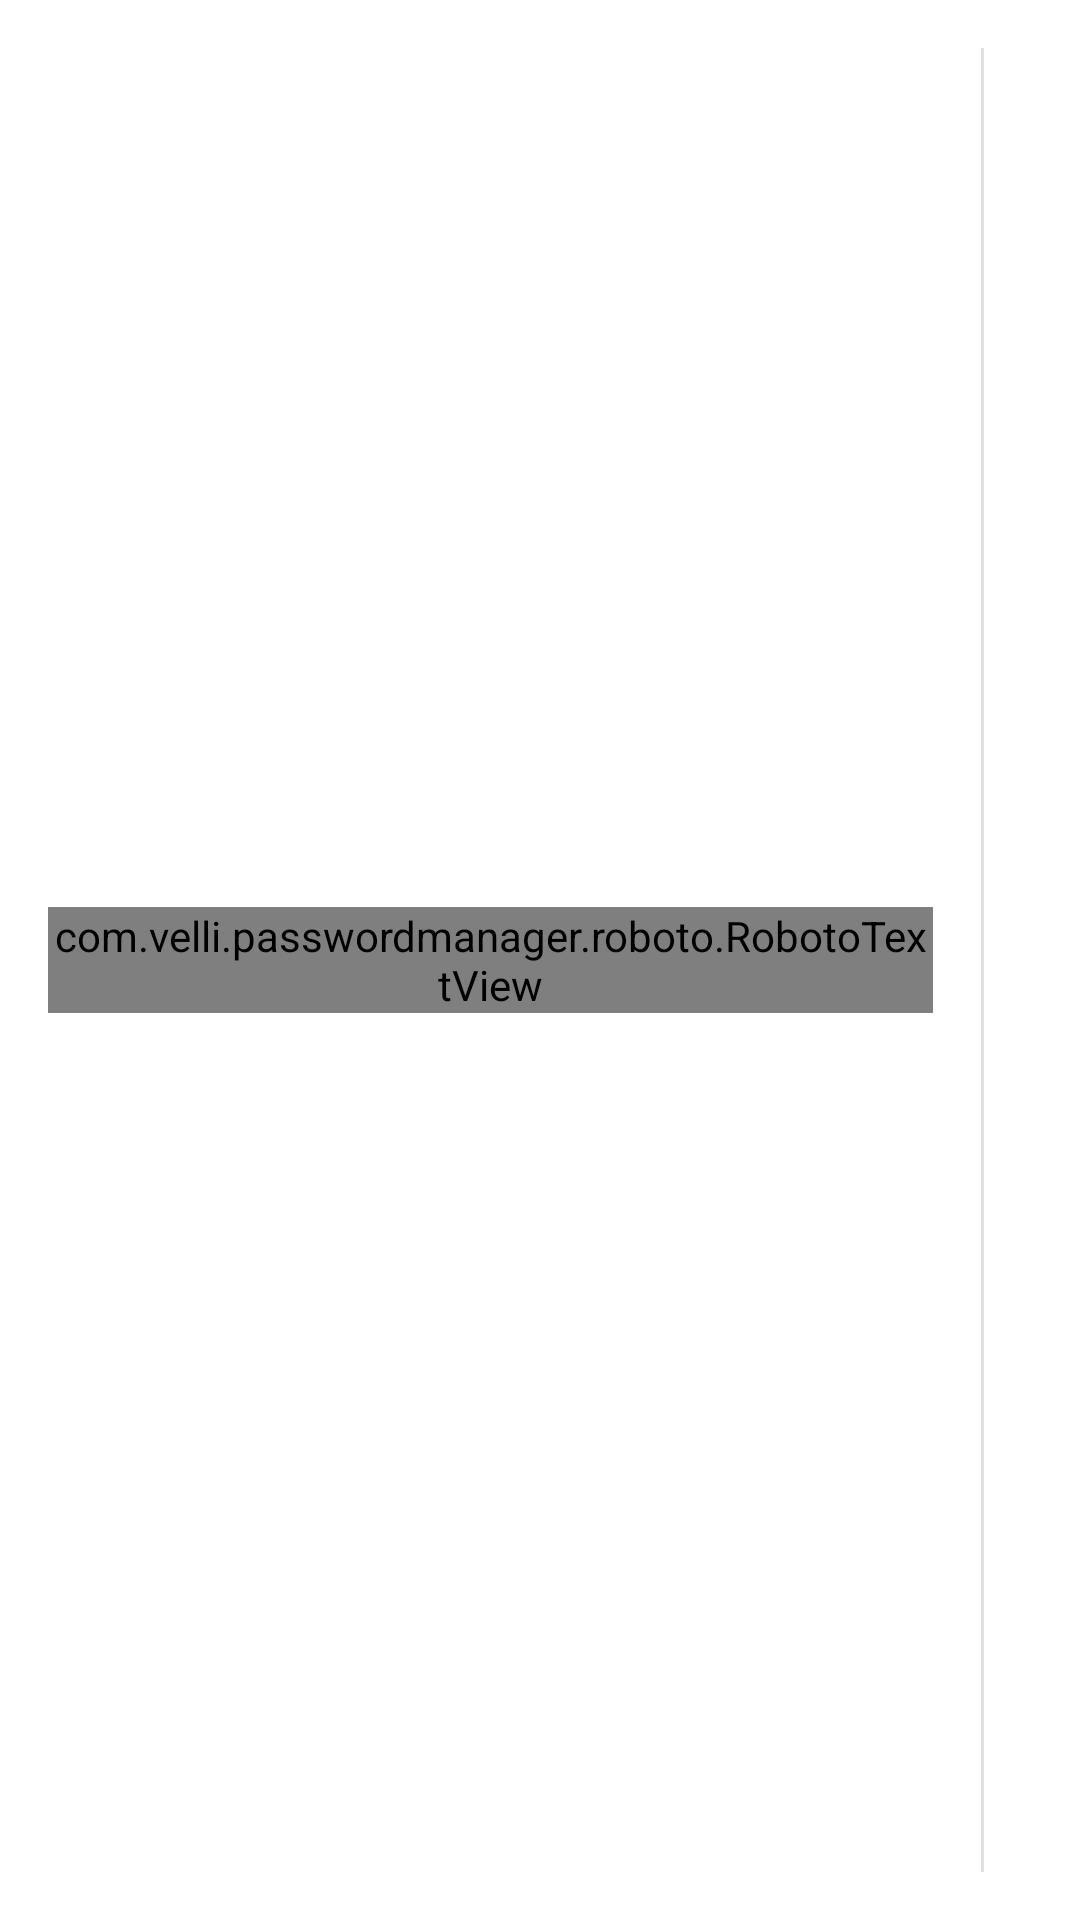

Reconstruct the res/layout file that produces this screen, plus the resources it refers to.
<!-- AndroidManifest.xml: fallback theme Theme.MaterialComponents.DayNight.NoActionBar -->
<!-- res/layout/password_generation_generate_view.xml -->
<?xml version="1.0" encoding="utf-8"?>
<RelativeLayout xmlns:android="http://schemas.android.com/apk/res/android"
    xmlns:robototext="http://schemas.android.com/apk/res-auto"
    android:layout_width="match_parent"
    android:layout_height="72dp">

    <View
        android:id="@+id/view1"
        android:layout_width="match_parent"
        android:layout_height="1dp"
        android:layout_alignParentTop="true"
        android:alpha="0"
        android:background="#000000" />

    <com.velli.passwordmanager.roboto.RobotoTextView
        android:id="@+id/password_generation_password"
        android:layout_width="match_parent"
        android:layout_height="wrap_content"
        android:layout_alignParentLeft="true"
        android:layout_alignParentStart="true"
        android:layout_centerVertical="true"
        android:layout_marginEnd="16dp"
        android:layout_marginLeft="16dp"
        android:layout_marginRight="16dp"
        android:layout_marginStart="16dp"
        android:layout_toLeftOf="@+id/password_generation_vertical_divider"
        android:layout_toStartOf="@+id/password_generation_vertical_divider"
        android:ellipsize="end"
        android:gravity="center"
        android:singleLine="true"
        android:textColor="@color/color_primary_500"
        android:textSize="32sp"
        robototext:style="light" />

    <View
        android:id="@+id/password_generation_vertical_divider"
        android:layout_width="1dp"
        android:layout_height="match_parent"
        android:layout_alignParentTop="true"
        android:layout_marginBottom="16dp"
        android:layout_marginTop="16dp"
        android:layout_toLeftOf="@+id/password_generation_button_refresh"
        android:layout_toStartOf="@+id/password_generation_button_refresh"
        android:alpha="0.12"
        android:background="#000000" />


    <ImageButton
        android:id="@+id/password_generation_button_refresh"
        android:layout_width="wrap_content"
        android:layout_height="wrap_content"
        android:layout_alignParentEnd="true"
        android:layout_alignParentRight="true"
        android:layout_centerVertical="true"
        android:background="@drawable/selectable_background_apptheme"
        android:contentDescription="@string/imageview_accesibility_des_refresh_password"
        android:padding="16dp"
        android:src="@drawable/ic_action_refresh" />

</RelativeLayout>
<!-- resources referenced by this layout -->
<resources>
  <color name="color_primary_500">#03a9f4</color>
  <!-- drawable selectable_background_apptheme (drawable) -->
  <?xml version="1.0" encoding="utf-8"?>
  <selector xmlns:android="http://schemas.android.com/apk/res/android" android:exitFadeDuration="@android:integer/config_mediumAnimTime">
      <item android:drawable="@drawable/list_focused_apptheme" android:state_focused="true" android:state_pressed="false" />
      <item android:drawable="@drawable/list_pressed_apptheme" android:state_pressed="true" />
      <item android:drawable="@android:color/transparent" />
  </selector>
  <string name="imageview_accesibility_des_refresh_password">Generate Password</string>
</resources>
